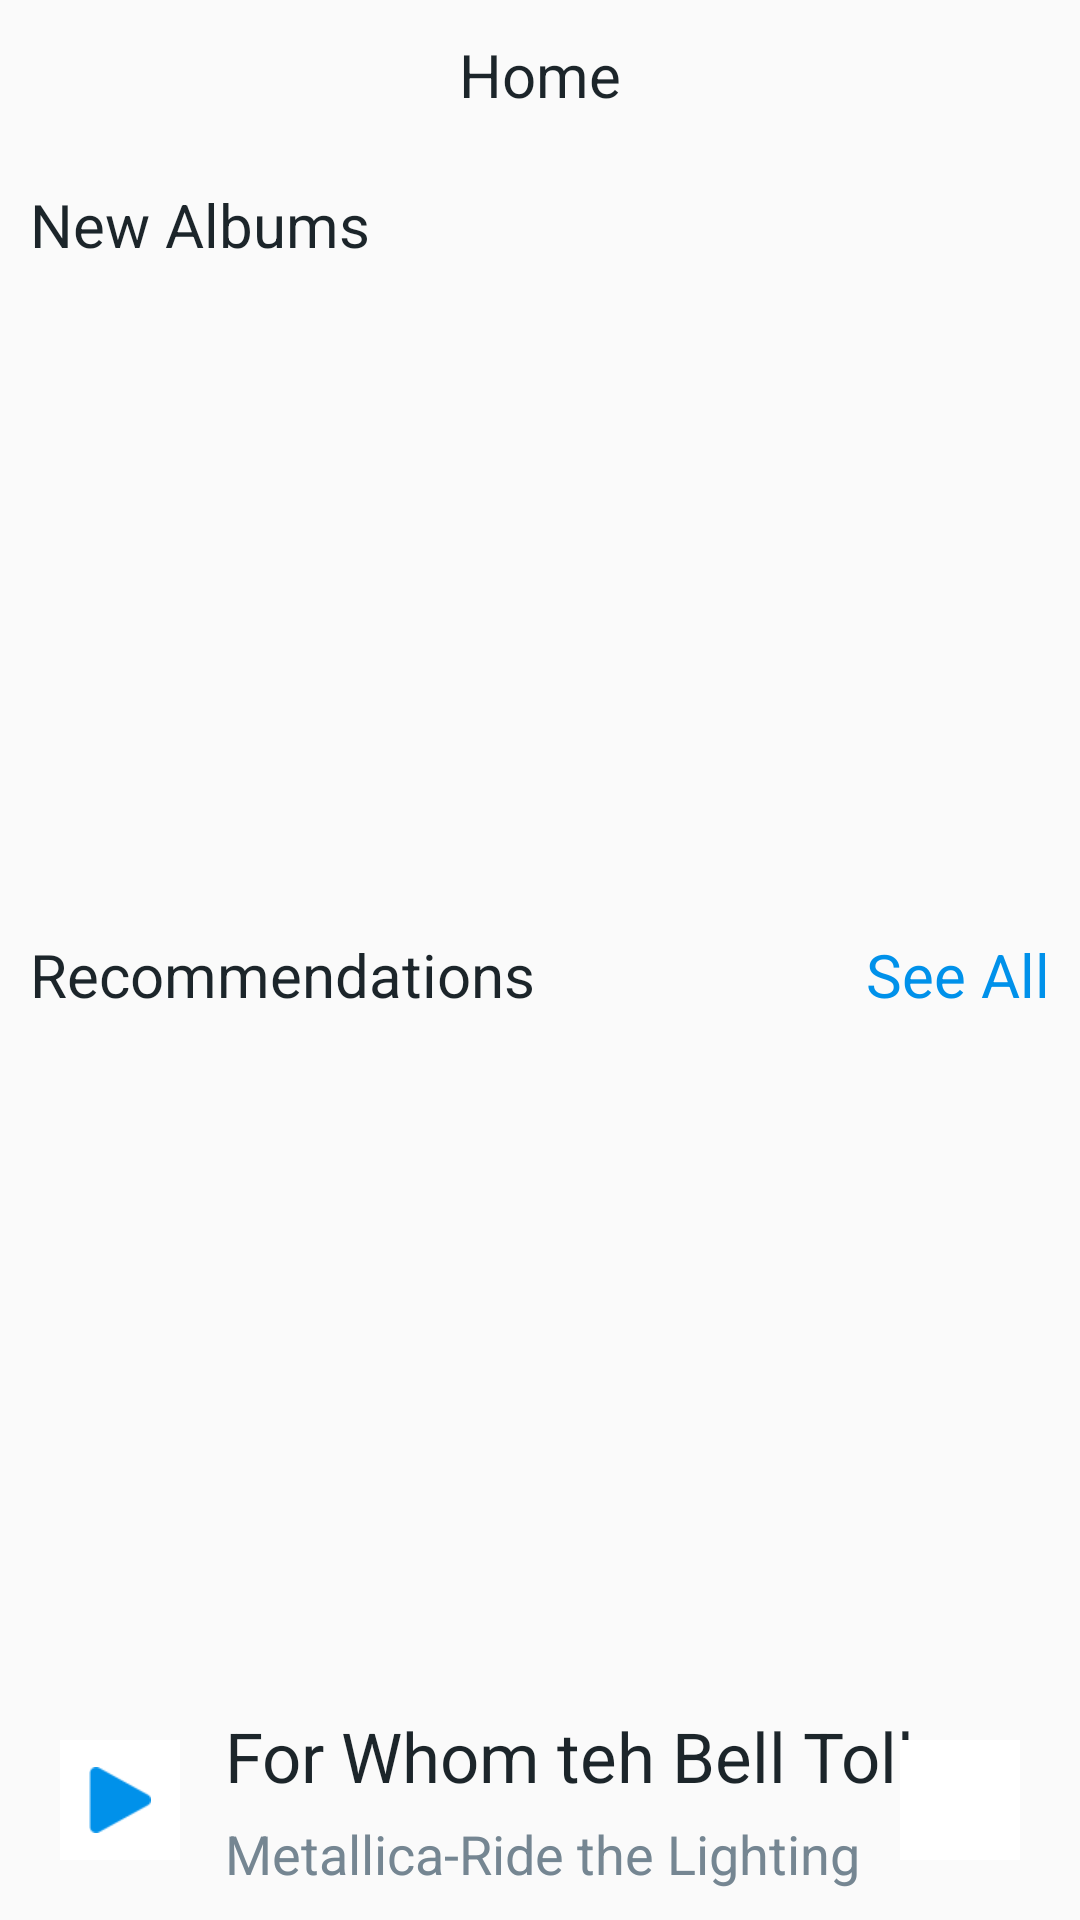

Here is an Android app screen rendered from its layout file. Give the layout XML and the strings, colors and styles it references.
<!-- AndroidManifest.xml: application theme AppTheme -->
<!-- res/layout/fragment_home.xml -->
<?xml version="1.0" encoding="utf-8"?>
<RelativeLayout xmlns:android="http://schemas.android.com/apk/res/android"
    android:layout_width="match_parent"
    android:layout_height="match_parent"
    xmlns:app="http://schemas.android.com/apk/res-auto">

<RelativeLayout
    android:layout_width="match_parent"
    android:layout_height="50dp">
    <TextView
        android:layout_width="wrap_content"
        android:layout_height="wrap_content"
        android:text="Home"
        android:textSize="20sp"
        android:textColor="#FF1C252A"
        android:layout_centerHorizontal="true"
        android:layout_centerVertical="true"/>

    <ImageView
        android:id="@+id/search"
        android:layout_width="50dp"
        android:layout_height="50dp"
        android:layout_alignParentEnd="true"
        android:layout_alignParentBottom="true"
        android:layout_marginBottom="0dp" />
</RelativeLayout>

    <TextView
        android:id="@+id/text"
        android:layout_width="wrap_content"
        android:layout_height="50dp"
        android:gravity="center"
        android:layout_alignParentStart="true"
        android:layout_alignParentTop="true"
        android:layout_marginTop="50dp"
        android:layout_marginLeft="10dp"
        android:text="New Albums"
        android:textColor="#FF1C252A"
        android:textSize="20sp" />
    <RelativeLayout
        android:id="@+id/albums"
        android:layout_width="match_parent"
        android:layout_height="200dp"
        android:layout_below="@+id/text">
        <androidx.recyclerview.widget.RecyclerView
            android:id="@+id/ablum_rec"
            android:layout_width="match_parent"
            android:layout_height="match_parent"

            >
        </androidx.recyclerview.widget.RecyclerView>
    </RelativeLayout>

    <TextView
        android:layout_width="wrap_content"
        android:layout_height="50dp"
        android:layout_below="@+id/albums"
        android:layout_alignParentStart="true"
        android:layout_marginLeft="10dp"
        android:gravity="center"
        android:text="Recommendations"
        android:textColor="#FF1C252A"
        android:textSize="20sp" />

    <TextView
        android:layout_width="wrap_content"
        android:layout_height="50dp"
        android:layout_below="@+id/albums"
        android:layout_alignParentEnd="true"
        android:layout_marginRight="10dp"
        android:gravity="center"
        android:text="See All"
        android:id="@+id/see_all"
        android:textColor="#FF0091EA"
        android:textSize="20sp" />
    <RelativeLayout
        android:layout_below="@+id/see_all"
        android:layout_width="match_parent"
        android:layout_height="wrap_content"
        android:layout_marginBottom="0dp">

        <androidx.recyclerview.widget.RecyclerView
            android:id="@+id/two_album"
            android:layout_width="match_parent"
            android:layout_height="300dp"
            android:layout_above="@+id/listen"
            android:layout_marginBottom="0dp" />

        <RelativeLayout
            android:id="@+id/listen"
            android:layout_width="match_parent"
            android:layout_height="80dp"
            android:layout_alignParentBottom="true">
            <ImageButton
                android:background="#ffff"
                android:id="@+id/ibtn_playorpause_home"
                android:layout_width="40dp"
                android:layout_height="40dp"
                android:src="@mipmap/pb"
                android:layout_centerVertical="true"
                android:layout_marginLeft="20dp"/>

            <TextView
                android:id="@+id/home_name"
                android:layout_width="wrap_content"
                android:layout_height="wrap_content"
                android:layout_marginStart="15dp"
                android:layout_alignParentTop="true"
                android:layout_marginTop="10dp"
                android:layout_toEndOf="@+id/ibtn_playorpause_home"
                android:clickable="true"
                android:text="For Whom teh Bell Tolls"
                android:textColor="#FF1C252A"
                android:textSize="23sp"/>
            <TextView
                android:id="@+id/home_ablum"
                android:layout_width="wrap_content"
                android:layout_height="wrap_content"
                android:layout_marginStart="15dp"
                android:layout_alignParentBottom="true"
                android:layout_marginBottom="10dp"
                android:layout_toEndOf="@+id/ibtn_playorpause_home"
                android:clickable="true"
                android:text="Metallica-Ride the Lighting"
                android:textColor="#FF758692"
                android:textSize="18sp">

            </TextView>
            <ImageButton
                android:background="#ffff"
                android:src="@mipmap/dots"
                android:id="@+id/into"
                android:layout_centerVertical="true"
                android:layout_alignParentRight="true"
                android:layout_marginRight="20dp"
                android:layout_width="40dp"
                android:layout_height="40dp"/>
        </RelativeLayout>
    </RelativeLayout>

</RelativeLayout>
<!-- resources referenced by this layout -->
<resources>
  <!-- mipmap pb: png bitmap (mipmap-xhdpi, 688 bytes) -->
  <style name="AppTheme" parent="Theme.AppCompat.Light.DarkActionBar">
          
          <item name="colorPrimary">@color/colorPrimary</item>
          <item name="colorPrimaryDark">@color/colorPrimaryDark</item>
          <item name="colorAccent">@color/colorAccent</item>
      </style>
  <!-- not gathered from this repository: default colours our renderer supplied (Android Studio template values) -->
  <color name="colorPrimary">#FF6200EE</color>
  <color name="colorPrimaryDark">#FF3700B3</color>
  <color name="colorAccent">#FF03DAC5</color>
</resources>
